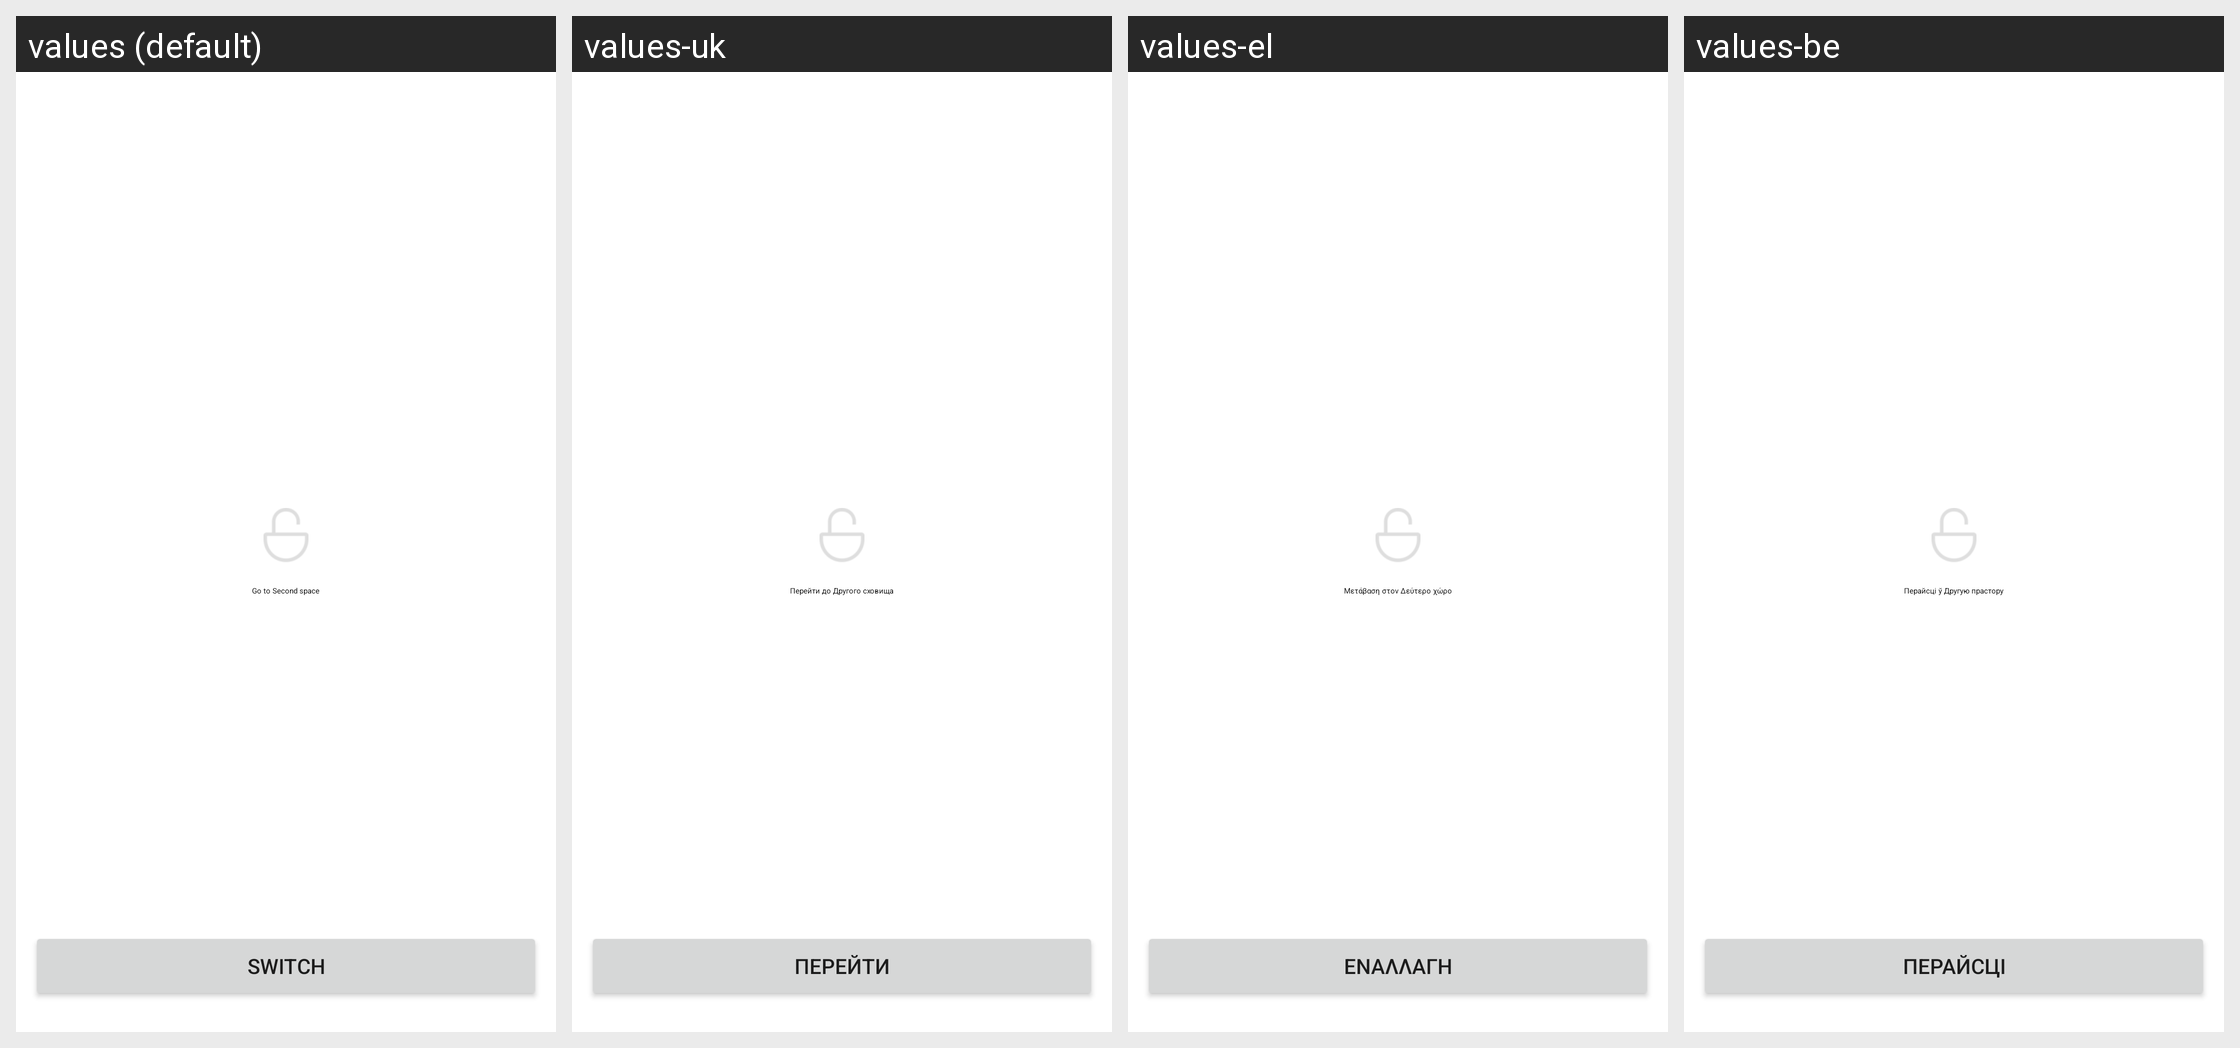

Translations of the strings shown on this Android screen, per locale in the grid:
Android screen res/layout/private_second_screen.xml rendered under 4 locales, left to right: values (default), values-uk, values-el, values-be. Device: Nexus 5 (rendered at 1080×1920; each locale shown at half size, 540×960, under a caption strip naming it); theme Theme.MaterialComponents.DayNight.NoActionBar.
Other locales in the repository, not shown: values-ar, values-as-rIN, values-az-rAZ, values-bg, values-bn-rBD, values-bn-rIN, values-bo-rCN, values-bs, values-ca, values-cs, values-da, values-de, values-en-rGB, values-en-rIN, values-es, values-es-rUS, values-et-rEE, values-eu-rES, values-fa-rIR, values-fi, values-fr, values-gl-rES, values-gu-rIN, values-ha-rNG, values-hi, values-hr, values-hu, values-hy-rAM, values-it, values-iw-rIL, values-ja, values-ka-rGE, values-kk-rKZ, values-km-rKH, values-kn-rIN, values-ko, values-lo-rLA, values-lt, values-lv, values-mk-rMK, values-ml-rIN, values-mr-rIN, values-ms-rMY, values-mt-rMT, values-my-rMM, values-nb, values-ne-rIN, values-ne-rNP, values-nl, values-or-rIN, values-pa-rIN, values-pl, values-pt-rBR, values-pt-rPT, values-ro, values-ru, values-sk, values-sl, values-sq-rAL, values-sr, values-sv, values-ta-rIN, values-te-rIN, values-th, values-tl, values-tr, values-ug-rCN, values-ur-rIN, values-ur-rPK, values-uz-rUZ, values-vi, values-zh-rCN, values-zh-rHK, values-zh-rTW.
Strings drawn on this screen, with the default value and each locale's value (text and hints the layout hard-codes, and strings that could not be matched under every locale, appear in the picture but are not listed):

second_mms_introduction
  values: Go to Second space
  values-uk: Перейти до Другого сховища
  values-el: Μετάβαση στον Δεύτερο χώρο
  values-be: Перайсці ў Другую прастору

second_mms_switch
  values: Switch
  values-uk: Перейти
  values-el: Εναλλαγή
  values-be: Перайсці
